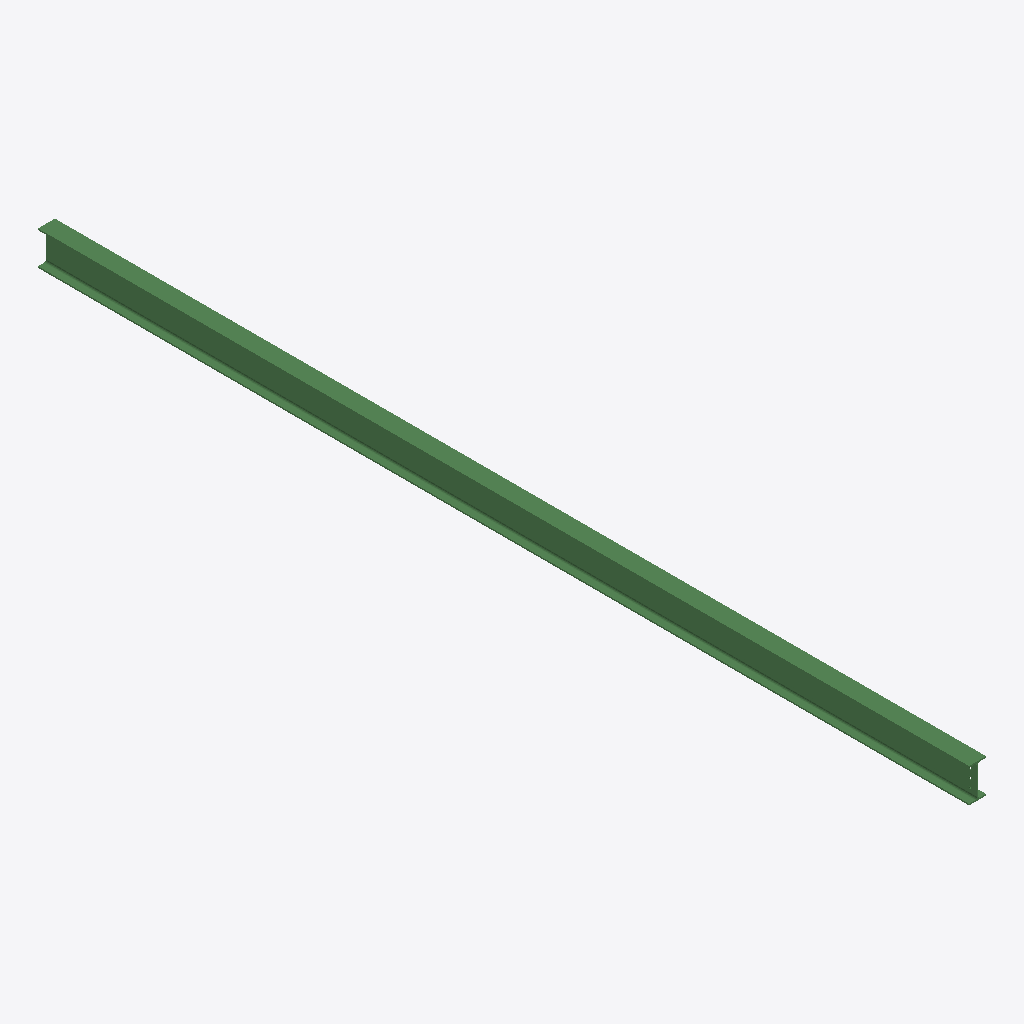
Isometric view of an IFC building model (IFC-SPF (STEP), schema IFC2X3, length unit millimetre), seen from the south-west, elements coloured by IFC class: 1 beam (green).
Extent 0.1 m × 6.5 m × 0.2 m (x, y, z). Storeys (1): Undefined at 0.00 m. Elements (1): 1 IfcBeam.

HEADER;
FILE_DESCRIPTION(('ViewDefinition[AISC_Steel_Detailing]','Option [BaseQuantities:Off]','Option [GridExport:On]','Option [Assemblies:Off]','Option [Bolts:On]','Option [Rebars:On]','Option [PourObjects:Off]','Option [Welds:On]','Option [SurfaceTreatments:On]','Option [LocationBy:0]','Option [ViewColors:Off]','Option [SectionedSpine:Off]','[2 more]'),'2;1');
FILE_NAME('b_204_Qty_1.ifc','2026-05-16T11:53:09',('GIOVANNIPC\\gcorrea'),('Structural Designer'),'IFC Database version: Work','Tekla Structures 2020 Service Pack 5, IFC Export','');
FILE_SCHEMA(('IFC2X3'));
ENDSEC;
DATA;
#37=IFCPROJECT('2G7ZFDNE16yBDU14FA92Me',#5,'Proyecto',$,$,$,$,(#11),#36);
#39=IFCSITE('2xvEzEinjBTea80yOTcujY',#5,'Obra',$,$,#38,$,$,.ELEMENT.,$,$,$,$,$);
#41=IFCBUILDING('1oA2EjLt56EB$z5qYViEVv',#5,'Undefined',$,$,#40,$,$,.ELEMENT.,$,$,$);
#43=IFCBUILDINGSTOREY('29hdEUCErFze9E_VIAceOd',#5,'Undefined',$,$,#42,$,$,.ELEMENT.,0.0);
#71=IFCBEAM('11op4BWC58hh$4wAO8uOpP',#44,'BEAM','IPE240','IPE240',#47,#70,'ID41cb310b-80c1-48ae-bfc4-e8a608e18cd9');
ENDSEC;
